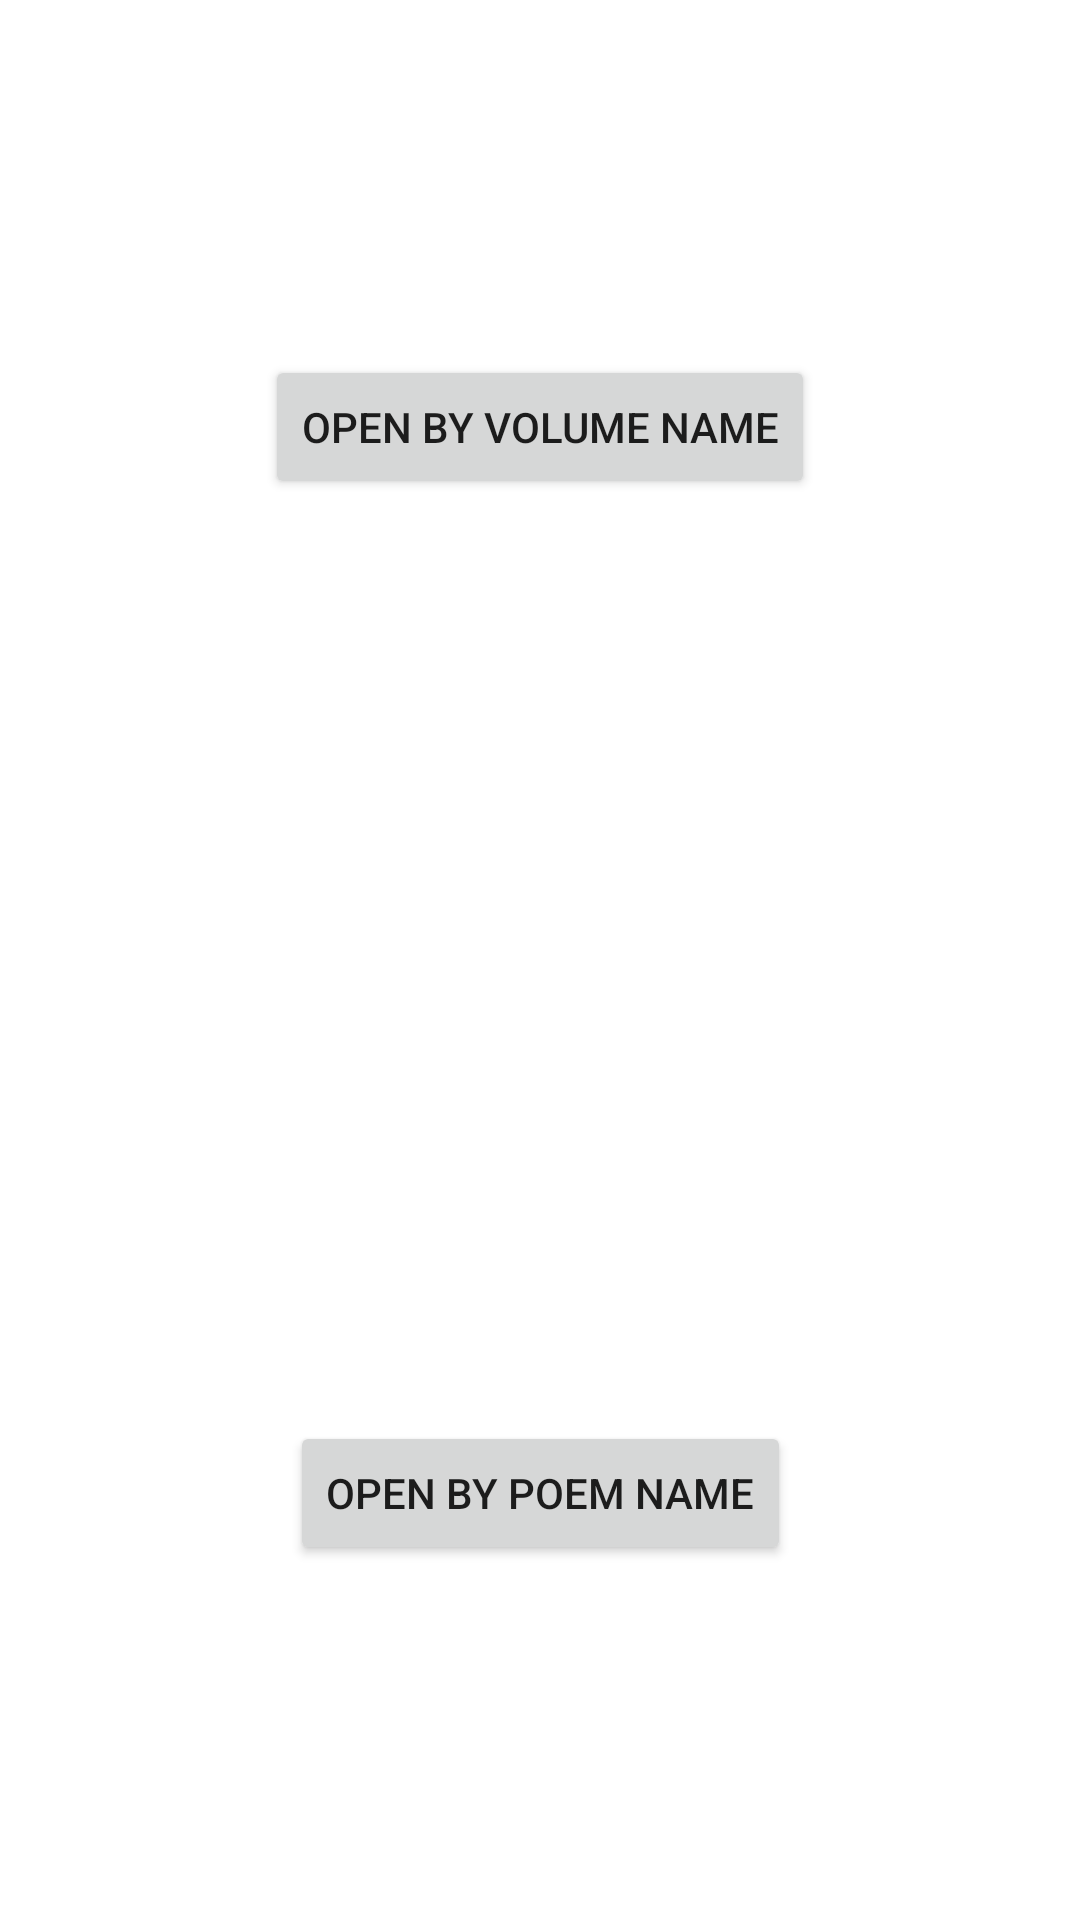

Android layout source for this screen:
<!-- AndroidManifest.xml: application theme Theme.QAppJason -->
<!-- res/layout/activity_main.xml -->
<?xml version="1.0" encoding="utf-8"?>
<androidx.constraintlayout.widget.ConstraintLayout xmlns:android="http://schemas.android.com/apk/res/android"
    xmlns:app="http://schemas.android.com/apk/res-auto"
    android:layout_width="match_parent"
    android:layout_height="match_parent">

    <Button
        android:id="@+id/open_by_volume_name_button"
        android:layout_width="wrap_content"
        android:layout_height="wrap_content"
        android:text="Open by Volume Name"
        app:layout_constraintBottom_toBottomOf="parent"
        app:layout_constraintLeft_toLeftOf="parent"
        app:layout_constraintRight_toRightOf="parent"
        app:layout_constraintTop_toTopOf="parent"
        app:layout_constraintVertical_bias="0.2" />

    <Button
        android:id="@+id/open_by_poem_name_button"
        android:layout_width="wrap_content"
        android:layout_height="wrap_content"
        android:text="Open by Poem Name"
        app:layout_constraintBottom_toBottomOf="parent"
        app:layout_constraintLeft_toLeftOf="parent"
        app:layout_constraintRight_toRightOf="parent"
        app:layout_constraintTop_toTopOf="parent"
        app:layout_constraintVertical_bias="0.8" />

</androidx.constraintlayout.widget.ConstraintLayout>
<!-- resources referenced by this layout -->
<resources>
  <style name="Theme.QAppJason" parent="Theme.MaterialComponents.DayNight.DarkActionBar">
          
          <item name="colorPrimary">@color/purple_500</item>
          <item name="colorPrimaryVariant">@color/purple_700</item>
          <item name="colorOnPrimary">@color/white</item>
          
          <item name="colorSecondary">@color/teal_200</item>
          <item name="colorSecondaryVariant">@color/teal_700</item>
          <item name="colorOnSecondary">@color/black</item>
          
          <item name="android:statusBarColor">?attr/colorPrimaryVariant</item>
          
      </style>
  <!-- not gathered from this repository: default colours our renderer supplied (Android Studio template values) -->
  <color name="purple_500">#FF6200EE</color>
  <color name="purple_700">#FF3700B3</color>
  <color name="teal_200">#FF03DAC5</color>
  <color name="teal_700">#FF018786</color>
  <color name="black">#FF000000</color>
  <color name="white">#FFFFFFFF</color>
</resources>
